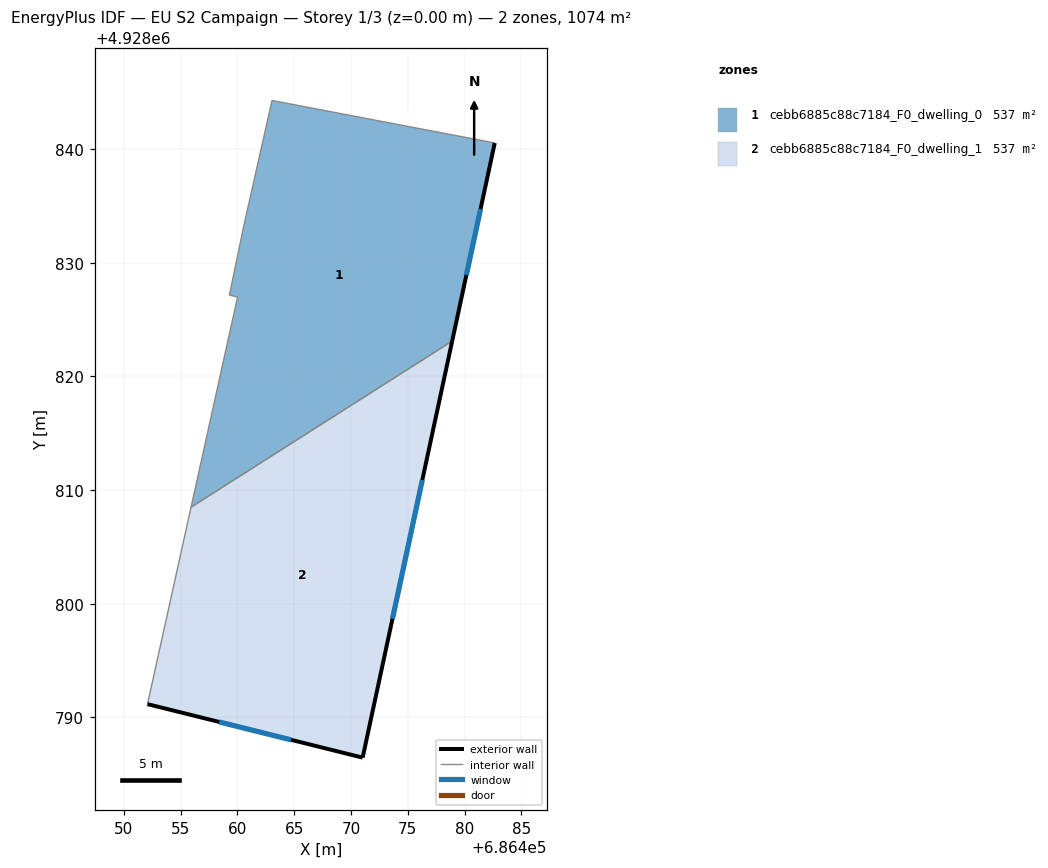
=== STOREY PLAN SPEC (per zone: floor XY polygon, exterior-wall plan segments, windows/doors) ===
zone 1: cebb6885c88c7184_F0_dwelling_0  (537.0 m²)
  floor: (686478.91, 4928823.12) (686482.66, 4928840.55) (686463.05, 4928844.29) (686460.51, 4928833.00) (686459.30, 4928827.16) (686460.02, 4928827.00) (686455.92, 4928808.49)
  exterior wall: (686482.66, 4928840.55) – (686478.91, 4928823.12)  [17.8 m]
    window: (686481.41, 4928834.74) – (686480.16, 4928828.93)  [5.9 m²]
  interior walls: 6
zone 2: cebb6885c88c7184_F0_dwelling_1  (537.0 m²)
  floor: (686471.03, 4928786.45) (686478.91, 4928823.12) (686455.92, 4928808.49) (686452.08, 4928791.16)
  exterior wall: (686478.91, 4928823.12) – (686471.03, 4928786.45)  [37.5 m]
    window: (686476.28, 4928810.90) – (686473.65, 4928798.67)  [12.5 m²]
  exterior wall: (686471.03, 4928786.45) – (686452.08, 4928791.16)  [19.5 m]
    window: (686464.71, 4928788.02) – (686458.40, 4928789.59)  [6.5 m²]
  interior walls: 2

=== DERIVED (storey summary) ===
Building: EU S2 Campaign
Storey: 1 of 3  (floor level z = 0.00 m)
Storey gross floor area: 1074.1 m²
Zones on this storey: 2
  - cebb6885c88c7184_F0_dwelling_0: floor 537.0 m²; exterior wall 17.8 m (53.5 m²); 1 window(s) 5.9 m²; WWR 11.1%
  - cebb6885c88c7184_F0_dwelling_1: floor 537.0 m²; exterior wall 57.0 m (171.1 m²); 2 window(s) 19.0 m²; WWR 11.1%
Zone adjacency (shared interzone walls):
  - cebb6885c88c7184_F0_dwelling_0 ↔ cebb6885c88c7184_F0_dwelling_1